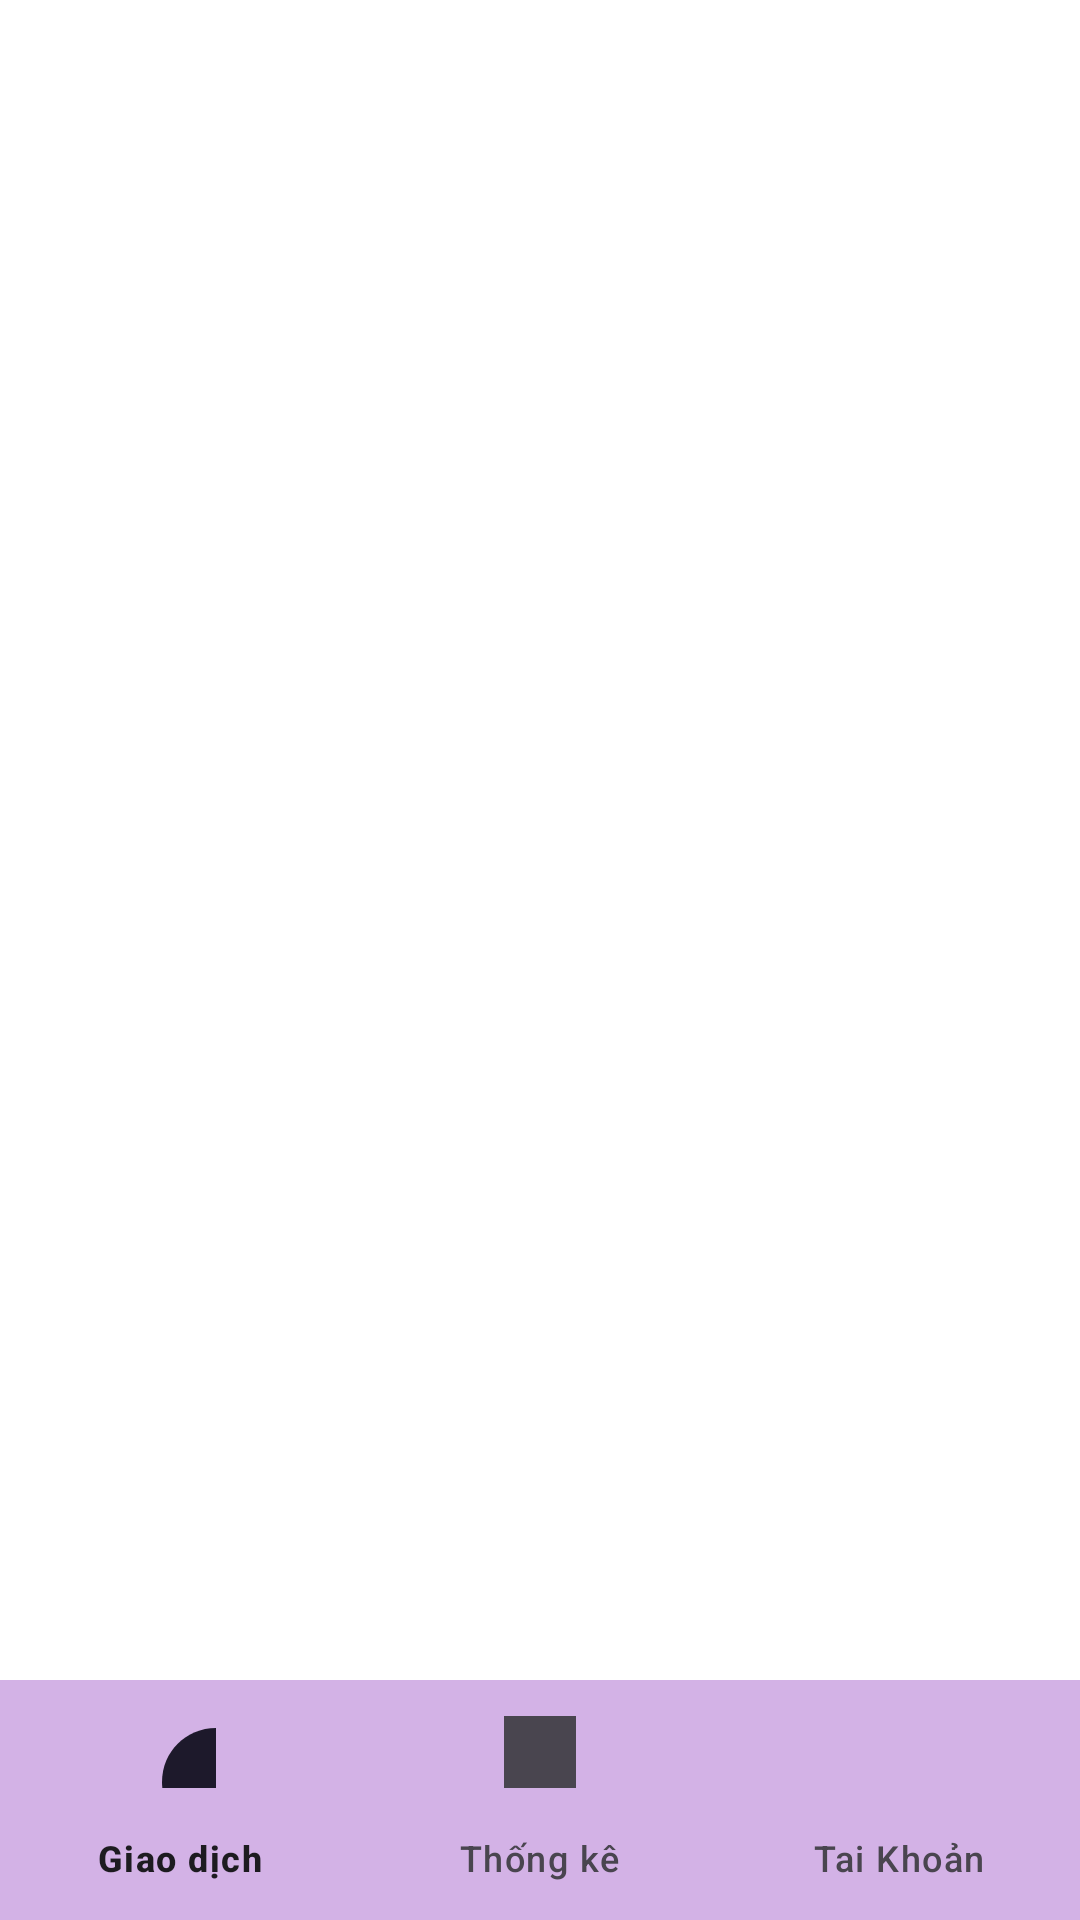

Reconstruct the res/layout file that produces this screen, plus the resources it refers to.
<!-- AndroidManifest.xml: application theme Theme.QLchitieu -->
<!-- res/layout/activity_main.xml -->
<?xml version="1.0" encoding="utf-8"?>
<androidx.constraintlayout.widget.ConstraintLayout
    xmlns:android="http://schemas.android.com/apk/res/android"
    xmlns:app="http://schemas.android.com/apk/res-auto"
    xmlns:tools="http://schemas.android.com/tools"
    android:layout_width="match_parent"
    android:layout_height="match_parent"
    android:background="@color/white"
    tools:context=".MainActivity">

    
    <androidx.fragment.app.FragmentContainerView
        android:id="@+id/fragment_container"
        android:layout_width="0dp"
        android:layout_height="0dp"
        app:layout_constraintBottom_toTopOf="@id/bottom_navigation"
        app:layout_constraintEnd_toEndOf="parent"
        app:layout_constraintStart_toStartOf="parent"
        app:layout_constraintTop_toTopOf="parent"
        tools:ignore="MissingConstraints" />

    
    <com.google.android.material.bottomnavigation.BottomNavigationView
        android:id="@+id/bottom_navigation"
        android:layout_width="0dp"
        android:layout_height="wrap_content"
        android:background="#D3B2E6"
        app:menu="@menu/bottom_navigation_menu"
        app:layout_constraintBottom_toBottomOf="parent"
        app:layout_constraintStart_toStartOf="parent"
        app:layout_constraintEnd_toEndOf="parent" />
</androidx.constraintlayout.widget.ConstraintLayout>
<!-- resources referenced by this layout -->
<resources>
  <color name="white">#FFFFFFFF</color>
  <style name="Theme.QLchitieu" parent="Base.Theme.QLchitieu" />
  <style name="Base.Theme.QLchitieu" parent="Theme.Material3.DayNight.NoActionBar">
          
          
      </style>
</resources>
